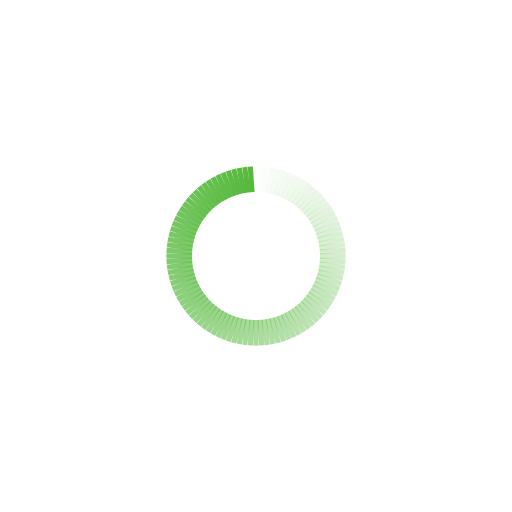
t = 0.00 s
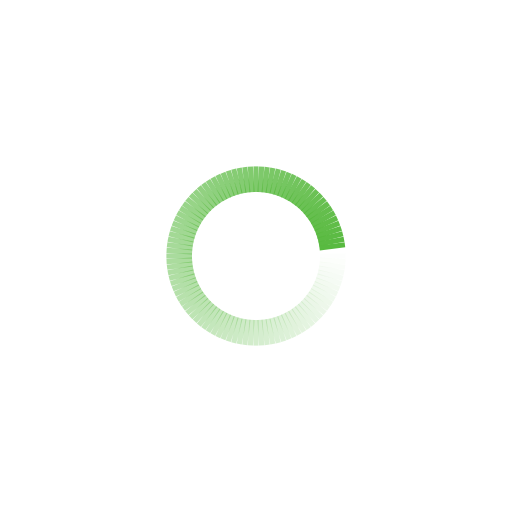
t = 0.22 s
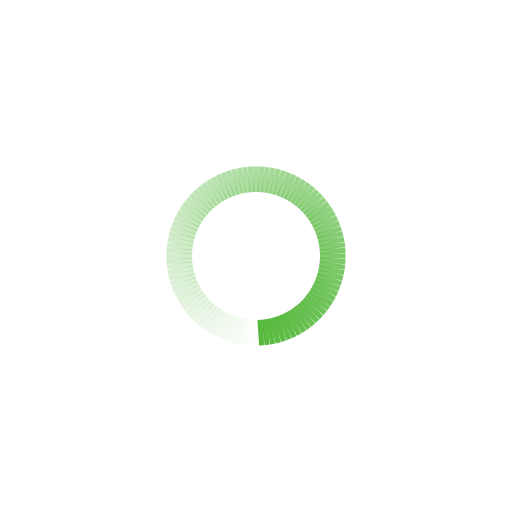
t = 0.44 s
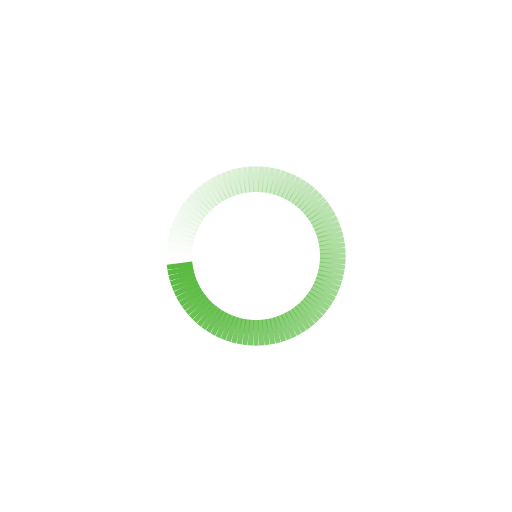
t = 0.65 s

The animated SVG that drew these frames (rendered in a browser with its animation timeline set to each time). Animation: 100 SMIL elements (animate=100); one cycle of 0.87 s, repeats indefinitely.

<svg xmlns="http://www.w3.org/2000/svg" xmlns:xlink="http://www.w3.org/1999/xlink" style="margin:auto;background:#fff;display:block;" width="204px" height="204px" viewBox="0 0 100 100" preserveAspectRatio="xMidYMid">
<g transform="rotate(0 50 50)">
  <rect x="49.5" y="32.5" rx="0" ry="0" width="1" height="5" fill="#57b93e">
    <animate attributeName="opacity" values="1;0" keyTimes="0;1" dur="0.8695652173913042s" begin="-0.8608695652173912s" repeatCount="indefinite"></animate>
  </rect>
</g><g transform="rotate(3.6 50 50)">
  <rect x="49.5" y="32.5" rx="0" ry="0" width="1" height="5" fill="#57b93e">
    <animate attributeName="opacity" values="1;0" keyTimes="0;1" dur="0.8695652173913042s" begin="-0.8521739130434781s" repeatCount="indefinite"></animate>
  </rect>
</g><g transform="rotate(7.2 50 50)">
  <rect x="49.5" y="32.5" rx="0" ry="0" width="1" height="5" fill="#57b93e">
    <animate attributeName="opacity" values="1;0" keyTimes="0;1" dur="0.8695652173913042s" begin="-0.8434782608695651s" repeatCount="indefinite"></animate>
  </rect>
</g><g transform="rotate(10.8 50 50)">
  <rect x="49.5" y="32.5" rx="0" ry="0" width="1" height="5" fill="#57b93e">
    <animate attributeName="opacity" values="1;0" keyTimes="0;1" dur="0.8695652173913042s" begin="-0.834782608695652s" repeatCount="indefinite"></animate>
  </rect>
</g><g transform="rotate(14.4 50 50)">
  <rect x="49.5" y="32.5" rx="0" ry="0" width="1" height="5" fill="#57b93e">
    <animate attributeName="opacity" values="1;0" keyTimes="0;1" dur="0.8695652173913042s" begin="-0.826086956521739s" repeatCount="indefinite"></animate>
  </rect>
</g><g transform="rotate(18 50 50)">
  <rect x="49.5" y="32.5" rx="0" ry="0" width="1" height="5" fill="#57b93e">
    <animate attributeName="opacity" values="1;0" keyTimes="0;1" dur="0.8695652173913042s" begin="-0.817391304347826s" repeatCount="indefinite"></animate>
  </rect>
</g><g transform="rotate(21.6 50 50)">
  <rect x="49.5" y="32.5" rx="0" ry="0" width="1" height="5" fill="#57b93e">
    <animate attributeName="opacity" values="1;0" keyTimes="0;1" dur="0.8695652173913042s" begin="-0.8086956521739129s" repeatCount="indefinite"></animate>
  </rect>
</g><g transform="rotate(25.2 50 50)">
  <rect x="49.5" y="32.5" rx="0" ry="0" width="1" height="5" fill="#57b93e">
    <animate attributeName="opacity" values="1;0" keyTimes="0;1" dur="0.8695652173913042s" begin="-0.7999999999999999s" repeatCount="indefinite"></animate>
  </rect>
</g><g transform="rotate(28.8 50 50)">
  <rect x="49.5" y="32.5" rx="0" ry="0" width="1" height="5" fill="#57b93e">
    <animate attributeName="opacity" values="1;0" keyTimes="0;1" dur="0.8695652173913042s" begin="-0.7913043478260868s" repeatCount="indefinite"></animate>
  </rect>
</g><g transform="rotate(32.4 50 50)">
  <rect x="49.5" y="32.5" rx="0" ry="0" width="1" height="5" fill="#57b93e">
    <animate attributeName="opacity" values="1;0" keyTimes="0;1" dur="0.8695652173913042s" begin="-0.7826086956521738s" repeatCount="indefinite"></animate>
  </rect>
</g><g transform="rotate(36 50 50)">
  <rect x="49.5" y="32.5" rx="0" ry="0" width="1" height="5" fill="#57b93e">
    <animate attributeName="opacity" values="1;0" keyTimes="0;1" dur="0.8695652173913042s" begin="-0.7739130434782607s" repeatCount="indefinite"></animate>
  </rect>
</g><g transform="rotate(39.6 50 50)">
  <rect x="49.5" y="32.5" rx="0" ry="0" width="1" height="5" fill="#57b93e">
    <animate attributeName="opacity" values="1;0" keyTimes="0;1" dur="0.8695652173913042s" begin="-0.7652173913043477s" repeatCount="indefinite"></animate>
  </rect>
</g><g transform="rotate(43.2 50 50)">
  <rect x="49.5" y="32.5" rx="0" ry="0" width="1" height="5" fill="#57b93e">
    <animate attributeName="opacity" values="1;0" keyTimes="0;1" dur="0.8695652173913042s" begin="-0.7565217391304346s" repeatCount="indefinite"></animate>
  </rect>
</g><g transform="rotate(46.8 50 50)">
  <rect x="49.5" y="32.5" rx="0" ry="0" width="1" height="5" fill="#57b93e">
    <animate attributeName="opacity" values="1;0" keyTimes="0;1" dur="0.8695652173913042s" begin="-0.7478260869565216s" repeatCount="indefinite"></animate>
  </rect>
</g><g transform="rotate(50.4 50 50)">
  <rect x="49.5" y="32.5" rx="0" ry="0" width="1" height="5" fill="#57b93e">
    <animate attributeName="opacity" values="1;0" keyTimes="0;1" dur="0.8695652173913042s" begin="-0.7391304347826086s" repeatCount="indefinite"></animate>
  </rect>
</g><g transform="rotate(54 50 50)">
  <rect x="49.5" y="32.5" rx="0" ry="0" width="1" height="5" fill="#57b93e">
    <animate attributeName="opacity" values="1;0" keyTimes="0;1" dur="0.8695652173913042s" begin="-0.7304347826086955s" repeatCount="indefinite"></animate>
  </rect>
</g><g transform="rotate(57.6 50 50)">
  <rect x="49.5" y="32.5" rx="0" ry="0" width="1" height="5" fill="#57b93e">
    <animate attributeName="opacity" values="1;0" keyTimes="0;1" dur="0.8695652173913042s" begin="-0.7217391304347825s" repeatCount="indefinite"></animate>
  </rect>
</g><g transform="rotate(61.2 50 50)">
  <rect x="49.5" y="32.5" rx="0" ry="0" width="1" height="5" fill="#57b93e">
    <animate attributeName="opacity" values="1;0" keyTimes="0;1" dur="0.8695652173913042s" begin="-0.7130434782608694s" repeatCount="indefinite"></animate>
  </rect>
</g><g transform="rotate(64.8 50 50)">
  <rect x="49.5" y="32.5" rx="0" ry="0" width="1" height="5" fill="#57b93e">
    <animate attributeName="opacity" values="1;0" keyTimes="0;1" dur="0.8695652173913042s" begin="-0.7043478260869565s" repeatCount="indefinite"></animate>
  </rect>
</g><g transform="rotate(68.4 50 50)">
  <rect x="49.5" y="32.5" rx="0" ry="0" width="1" height="5" fill="#57b93e">
    <animate attributeName="opacity" values="1;0" keyTimes="0;1" dur="0.8695652173913042s" begin="-0.6956521739130433s" repeatCount="indefinite"></animate>
  </rect>
</g><g transform="rotate(72 50 50)">
  <rect x="49.5" y="32.5" rx="0" ry="0" width="1" height="5" fill="#57b93e">
    <animate attributeName="opacity" values="1;0" keyTimes="0;1" dur="0.8695652173913042s" begin="-0.6869565217391304s" repeatCount="indefinite"></animate>
  </rect>
</g><g transform="rotate(75.6 50 50)">
  <rect x="49.5" y="32.5" rx="0" ry="0" width="1" height="5" fill="#57b93e">
    <animate attributeName="opacity" values="1;0" keyTimes="0;1" dur="0.8695652173913042s" begin="-0.6782608695652174s" repeatCount="indefinite"></animate>
  </rect>
</g><g transform="rotate(79.2 50 50)">
  <rect x="49.5" y="32.5" rx="0" ry="0" width="1" height="5" fill="#57b93e">
    <animate attributeName="opacity" values="1;0" keyTimes="0;1" dur="0.8695652173913042s" begin="-0.6695652173913043s" repeatCount="indefinite"></animate>
  </rect>
</g><g transform="rotate(82.8 50 50)">
  <rect x="49.5" y="32.5" rx="0" ry="0" width="1" height="5" fill="#57b93e">
    <animate attributeName="opacity" values="1;0" keyTimes="0;1" dur="0.8695652173913042s" begin="-0.6608695652173913s" repeatCount="indefinite"></animate>
  </rect>
</g><g transform="rotate(86.4 50 50)">
  <rect x="49.5" y="32.5" rx="0" ry="0" width="1" height="5" fill="#57b93e">
    <animate attributeName="opacity" values="1;0" keyTimes="0;1" dur="0.8695652173913042s" begin="-0.6521739130434782s" repeatCount="indefinite"></animate>
  </rect>
</g><g transform="rotate(90 50 50)">
  <rect x="49.5" y="32.5" rx="0" ry="0" width="1" height="5" fill="#57b93e">
    <animate attributeName="opacity" values="1;0" keyTimes="0;1" dur="0.8695652173913042s" begin="-0.6434782608695652s" repeatCount="indefinite"></animate>
  </rect>
</g><g transform="rotate(93.6 50 50)">
  <rect x="49.5" y="32.5" rx="0" ry="0" width="1" height="5" fill="#57b93e">
    <animate attributeName="opacity" values="1;0" keyTimes="0;1" dur="0.8695652173913042s" begin="-0.6347826086956521s" repeatCount="indefinite"></animate>
  </rect>
</g><g transform="rotate(97.2 50 50)">
  <rect x="49.5" y="32.5" rx="0" ry="0" width="1" height="5" fill="#57b93e">
    <animate attributeName="opacity" values="1;0" keyTimes="0;1" dur="0.8695652173913042s" begin="-0.6260869565217391s" repeatCount="indefinite"></animate>
  </rect>
</g><g transform="rotate(100.8 50 50)">
  <rect x="49.5" y="32.5" rx="0" ry="0" width="1" height="5" fill="#57b93e">
    <animate attributeName="opacity" values="1;0" keyTimes="0;1" dur="0.8695652173913042s" begin="-0.617391304347826s" repeatCount="indefinite"></animate>
  </rect>
</g><g transform="rotate(104.4 50 50)">
  <rect x="49.5" y="32.5" rx="0" ry="0" width="1" height="5" fill="#57b93e">
    <animate attributeName="opacity" values="1;0" keyTimes="0;1" dur="0.8695652173913042s" begin="-0.608695652173913s" repeatCount="indefinite"></animate>
  </rect>
</g><g transform="rotate(108 50 50)">
  <rect x="49.5" y="32.5" rx="0" ry="0" width="1" height="5" fill="#57b93e">
    <animate attributeName="opacity" values="1;0" keyTimes="0;1" dur="0.8695652173913042s" begin="-0.6s" repeatCount="indefinite"></animate>
  </rect>
</g><g transform="rotate(111.6 50 50)">
  <rect x="49.5" y="32.5" rx="0" ry="0" width="1" height="5" fill="#57b93e">
    <animate attributeName="opacity" values="1;0" keyTimes="0;1" dur="0.8695652173913042s" begin="-0.5913043478260869s" repeatCount="indefinite"></animate>
  </rect>
</g><g transform="rotate(115.2 50 50)">
  <rect x="49.5" y="32.5" rx="0" ry="0" width="1" height="5" fill="#57b93e">
    <animate attributeName="opacity" values="1;0" keyTimes="0;1" dur="0.8695652173913042s" begin="-0.5826086956521739s" repeatCount="indefinite"></animate>
  </rect>
</g><g transform="rotate(118.8 50 50)">
  <rect x="49.5" y="32.5" rx="0" ry="0" width="1" height="5" fill="#57b93e">
    <animate attributeName="opacity" values="1;0" keyTimes="0;1" dur="0.8695652173913042s" begin="-0.5739130434782608s" repeatCount="indefinite"></animate>
  </rect>
</g><g transform="rotate(122.4 50 50)">
  <rect x="49.5" y="32.5" rx="0" ry="0" width="1" height="5" fill="#57b93e">
    <animate attributeName="opacity" values="1;0" keyTimes="0;1" dur="0.8695652173913042s" begin="-0.5652173913043478s" repeatCount="indefinite"></animate>
  </rect>
</g><g transform="rotate(126 50 50)">
  <rect x="49.5" y="32.5" rx="0" ry="0" width="1" height="5" fill="#57b93e">
    <animate attributeName="opacity" values="1;0" keyTimes="0;1" dur="0.8695652173913042s" begin="-0.5565217391304347s" repeatCount="indefinite"></animate>
  </rect>
</g><g transform="rotate(129.6 50 50)">
  <rect x="49.5" y="32.5" rx="0" ry="0" width="1" height="5" fill="#57b93e">
    <animate attributeName="opacity" values="1;0" keyTimes="0;1" dur="0.8695652173913042s" begin="-0.5478260869565217s" repeatCount="indefinite"></animate>
  </rect>
</g><g transform="rotate(133.2 50 50)">
  <rect x="49.5" y="32.5" rx="0" ry="0" width="1" height="5" fill="#57b93e">
    <animate attributeName="opacity" values="1;0" keyTimes="0;1" dur="0.8695652173913042s" begin="-0.5391304347826086s" repeatCount="indefinite"></animate>
  </rect>
</g><g transform="rotate(136.8 50 50)">
  <rect x="49.5" y="32.5" rx="0" ry="0" width="1" height="5" fill="#57b93e">
    <animate attributeName="opacity" values="1;0" keyTimes="0;1" dur="0.8695652173913042s" begin="-0.5304347826086956s" repeatCount="indefinite"></animate>
  </rect>
</g><g transform="rotate(140.4 50 50)">
  <rect x="49.5" y="32.5" rx="0" ry="0" width="1" height="5" fill="#57b93e">
    <animate attributeName="opacity" values="1;0" keyTimes="0;1" dur="0.8695652173913042s" begin="-0.5217391304347826s" repeatCount="indefinite"></animate>
  </rect>
</g><g transform="rotate(144 50 50)">
  <rect x="49.5" y="32.5" rx="0" ry="0" width="1" height="5" fill="#57b93e">
    <animate attributeName="opacity" values="1;0" keyTimes="0;1" dur="0.8695652173913042s" begin="-0.5130434782608695s" repeatCount="indefinite"></animate>
  </rect>
</g><g transform="rotate(147.6 50 50)">
  <rect x="49.5" y="32.5" rx="0" ry="0" width="1" height="5" fill="#57b93e">
    <animate attributeName="opacity" values="1;0" keyTimes="0;1" dur="0.8695652173913042s" begin="-0.5043478260869565s" repeatCount="indefinite"></animate>
  </rect>
</g><g transform="rotate(151.2 50 50)">
  <rect x="49.5" y="32.5" rx="0" ry="0" width="1" height="5" fill="#57b93e">
    <animate attributeName="opacity" values="1;0" keyTimes="0;1" dur="0.8695652173913042s" begin="-0.4956521739130434s" repeatCount="indefinite"></animate>
  </rect>
</g><g transform="rotate(154.8 50 50)">
  <rect x="49.5" y="32.5" rx="0" ry="0" width="1" height="5" fill="#57b93e">
    <animate attributeName="opacity" values="1;0" keyTimes="0;1" dur="0.8695652173913042s" begin="-0.4869565217391304s" repeatCount="indefinite"></animate>
  </rect>
</g><g transform="rotate(158.4 50 50)">
  <rect x="49.5" y="32.5" rx="0" ry="0" width="1" height="5" fill="#57b93e">
    <animate attributeName="opacity" values="1;0" keyTimes="0;1" dur="0.8695652173913042s" begin="-0.47826086956521735s" repeatCount="indefinite"></animate>
  </rect>
</g><g transform="rotate(162 50 50)">
  <rect x="49.5" y="32.5" rx="0" ry="0" width="1" height="5" fill="#57b93e">
    <animate attributeName="opacity" values="1;0" keyTimes="0;1" dur="0.8695652173913042s" begin="-0.4695652173913043s" repeatCount="indefinite"></animate>
  </rect>
</g><g transform="rotate(165.6 50 50)">
  <rect x="49.5" y="32.5" rx="0" ry="0" width="1" height="5" fill="#57b93e">
    <animate attributeName="opacity" values="1;0" keyTimes="0;1" dur="0.8695652173913042s" begin="-0.46086956521739125s" repeatCount="indefinite"></animate>
  </rect>
</g><g transform="rotate(169.2 50 50)">
  <rect x="49.5" y="32.5" rx="0" ry="0" width="1" height="5" fill="#57b93e">
    <animate attributeName="opacity" values="1;0" keyTimes="0;1" dur="0.8695652173913042s" begin="-0.4521739130434782s" repeatCount="indefinite"></animate>
  </rect>
</g><g transform="rotate(172.8 50 50)">
  <rect x="49.5" y="32.5" rx="0" ry="0" width="1" height="5" fill="#57b93e">
    <animate attributeName="opacity" values="1;0" keyTimes="0;1" dur="0.8695652173913042s" begin="-0.44347826086956516s" repeatCount="indefinite"></animate>
  </rect>
</g><g transform="rotate(176.4 50 50)">
  <rect x="49.5" y="32.5" rx="0" ry="0" width="1" height="5" fill="#57b93e">
    <animate attributeName="opacity" values="1;0" keyTimes="0;1" dur="0.8695652173913042s" begin="-0.4347826086956521s" repeatCount="indefinite"></animate>
  </rect>
</g><g transform="rotate(180 50 50)">
  <rect x="49.5" y="32.5" rx="0" ry="0" width="1" height="5" fill="#57b93e">
    <animate attributeName="opacity" values="1;0" keyTimes="0;1" dur="0.8695652173913042s" begin="-0.42608695652173906s" repeatCount="indefinite"></animate>
  </rect>
</g><g transform="rotate(183.6 50 50)">
  <rect x="49.5" y="32.5" rx="0" ry="0" width="1" height="5" fill="#57b93e">
    <animate attributeName="opacity" values="1;0" keyTimes="0;1" dur="0.8695652173913042s" begin="-0.417391304347826s" repeatCount="indefinite"></animate>
  </rect>
</g><g transform="rotate(187.2 50 50)">
  <rect x="49.5" y="32.5" rx="0" ry="0" width="1" height="5" fill="#57b93e">
    <animate attributeName="opacity" values="1;0" keyTimes="0;1" dur="0.8695652173913042s" begin="-0.408695652173913s" repeatCount="indefinite"></animate>
  </rect>
</g><g transform="rotate(190.8 50 50)">
  <rect x="49.5" y="32.5" rx="0" ry="0" width="1" height="5" fill="#57b93e">
    <animate attributeName="opacity" values="1;0" keyTimes="0;1" dur="0.8695652173913042s" begin="-0.39999999999999997s" repeatCount="indefinite"></animate>
  </rect>
</g><g transform="rotate(194.4 50 50)">
  <rect x="49.5" y="32.5" rx="0" ry="0" width="1" height="5" fill="#57b93e">
    <animate attributeName="opacity" values="1;0" keyTimes="0;1" dur="0.8695652173913042s" begin="-0.3913043478260869s" repeatCount="indefinite"></animate>
  </rect>
</g><g transform="rotate(198 50 50)">
  <rect x="49.5" y="32.5" rx="0" ry="0" width="1" height="5" fill="#57b93e">
    <animate attributeName="opacity" values="1;0" keyTimes="0;1" dur="0.8695652173913042s" begin="-0.38260869565217387s" repeatCount="indefinite"></animate>
  </rect>
</g><g transform="rotate(201.6 50 50)">
  <rect x="49.5" y="32.5" rx="0" ry="0" width="1" height="5" fill="#57b93e">
    <animate attributeName="opacity" values="1;0" keyTimes="0;1" dur="0.8695652173913042s" begin="-0.3739130434782608s" repeatCount="indefinite"></animate>
  </rect>
</g><g transform="rotate(205.2 50 50)">
  <rect x="49.5" y="32.5" rx="0" ry="0" width="1" height="5" fill="#57b93e">
    <animate attributeName="opacity" values="1;0" keyTimes="0;1" dur="0.8695652173913042s" begin="-0.36521739130434777s" repeatCount="indefinite"></animate>
  </rect>
</g><g transform="rotate(208.8 50 50)">
  <rect x="49.5" y="32.5" rx="0" ry="0" width="1" height="5" fill="#57b93e">
    <animate attributeName="opacity" values="1;0" keyTimes="0;1" dur="0.8695652173913042s" begin="-0.3565217391304347s" repeatCount="indefinite"></animate>
  </rect>
</g><g transform="rotate(212.4 50 50)">
  <rect x="49.5" y="32.5" rx="0" ry="0" width="1" height="5" fill="#57b93e">
    <animate attributeName="opacity" values="1;0" keyTimes="0;1" dur="0.8695652173913042s" begin="-0.3478260869565217s" repeatCount="indefinite"></animate>
  </rect>
</g><g transform="rotate(216 50 50)">
  <rect x="49.5" y="32.5" rx="0" ry="0" width="1" height="5" fill="#57b93e">
    <animate attributeName="opacity" values="1;0" keyTimes="0;1" dur="0.8695652173913042s" begin="-0.3391304347826087s" repeatCount="indefinite"></animate>
  </rect>
</g><g transform="rotate(219.6 50 50)">
  <rect x="49.5" y="32.5" rx="0" ry="0" width="1" height="5" fill="#57b93e">
    <animate attributeName="opacity" values="1;0" keyTimes="0;1" dur="0.8695652173913042s" begin="-0.33043478260869563s" repeatCount="indefinite"></animate>
  </rect>
</g><g transform="rotate(223.2 50 50)">
  <rect x="49.5" y="32.5" rx="0" ry="0" width="1" height="5" fill="#57b93e">
    <animate attributeName="opacity" values="1;0" keyTimes="0;1" dur="0.8695652173913042s" begin="-0.3217391304347826s" repeatCount="indefinite"></animate>
  </rect>
</g><g transform="rotate(226.8 50 50)">
  <rect x="49.5" y="32.5" rx="0" ry="0" width="1" height="5" fill="#57b93e">
    <animate attributeName="opacity" values="1;0" keyTimes="0;1" dur="0.8695652173913042s" begin="-0.31304347826086953s" repeatCount="indefinite"></animate>
  </rect>
</g><g transform="rotate(230.4 50 50)">
  <rect x="49.5" y="32.5" rx="0" ry="0" width="1" height="5" fill="#57b93e">
    <animate attributeName="opacity" values="1;0" keyTimes="0;1" dur="0.8695652173913042s" begin="-0.3043478260869565s" repeatCount="indefinite"></animate>
  </rect>
</g><g transform="rotate(234 50 50)">
  <rect x="49.5" y="32.5" rx="0" ry="0" width="1" height="5" fill="#57b93e">
    <animate attributeName="opacity" values="1;0" keyTimes="0;1" dur="0.8695652173913042s" begin="-0.29565217391304344s" repeatCount="indefinite"></animate>
  </rect>
</g><g transform="rotate(237.6 50 50)">
  <rect x="49.5" y="32.5" rx="0" ry="0" width="1" height="5" fill="#57b93e">
    <animate attributeName="opacity" values="1;0" keyTimes="0;1" dur="0.8695652173913042s" begin="-0.2869565217391304s" repeatCount="indefinite"></animate>
  </rect>
</g><g transform="rotate(241.2 50 50)">
  <rect x="49.5" y="32.5" rx="0" ry="0" width="1" height="5" fill="#57b93e">
    <animate attributeName="opacity" values="1;0" keyTimes="0;1" dur="0.8695652173913042s" begin="-0.27826086956521734s" repeatCount="indefinite"></animate>
  </rect>
</g><g transform="rotate(244.8 50 50)">
  <rect x="49.5" y="32.5" rx="0" ry="0" width="1" height="5" fill="#57b93e">
    <animate attributeName="opacity" values="1;0" keyTimes="0;1" dur="0.8695652173913042s" begin="-0.2695652173913043s" repeatCount="indefinite"></animate>
  </rect>
</g><g transform="rotate(248.4 50 50)">
  <rect x="49.5" y="32.5" rx="0" ry="0" width="1" height="5" fill="#57b93e">
    <animate attributeName="opacity" values="1;0" keyTimes="0;1" dur="0.8695652173913042s" begin="-0.2608695652173913s" repeatCount="indefinite"></animate>
  </rect>
</g><g transform="rotate(252 50 50)">
  <rect x="49.5" y="32.5" rx="0" ry="0" width="1" height="5" fill="#57b93e">
    <animate attributeName="opacity" values="1;0" keyTimes="0;1" dur="0.8695652173913042s" begin="-0.25217391304347825s" repeatCount="indefinite"></animate>
  </rect>
</g><g transform="rotate(255.6 50 50)">
  <rect x="49.5" y="32.5" rx="0" ry="0" width="1" height="5" fill="#57b93e">
    <animate attributeName="opacity" values="1;0" keyTimes="0;1" dur="0.8695652173913042s" begin="-0.2434782608695652s" repeatCount="indefinite"></animate>
  </rect>
</g><g transform="rotate(259.2 50 50)">
  <rect x="49.5" y="32.5" rx="0" ry="0" width="1" height="5" fill="#57b93e">
    <animate attributeName="opacity" values="1;0" keyTimes="0;1" dur="0.8695652173913042s" begin="-0.23478260869565215s" repeatCount="indefinite"></animate>
  </rect>
</g><g transform="rotate(262.8 50 50)">
  <rect x="49.5" y="32.5" rx="0" ry="0" width="1" height="5" fill="#57b93e">
    <animate attributeName="opacity" values="1;0" keyTimes="0;1" dur="0.8695652173913042s" begin="-0.2260869565217391s" repeatCount="indefinite"></animate>
  </rect>
</g><g transform="rotate(266.4 50 50)">
  <rect x="49.5" y="32.5" rx="0" ry="0" width="1" height="5" fill="#57b93e">
    <animate attributeName="opacity" values="1;0" keyTimes="0;1" dur="0.8695652173913042s" begin="-0.21739130434782605s" repeatCount="indefinite"></animate>
  </rect>
</g><g transform="rotate(270 50 50)">
  <rect x="49.5" y="32.5" rx="0" ry="0" width="1" height="5" fill="#57b93e">
    <animate attributeName="opacity" values="1;0" keyTimes="0;1" dur="0.8695652173913042s" begin="-0.208695652173913s" repeatCount="indefinite"></animate>
  </rect>
</g><g transform="rotate(273.6 50 50)">
  <rect x="49.5" y="32.5" rx="0" ry="0" width="1" height="5" fill="#57b93e">
    <animate attributeName="opacity" values="1;0" keyTimes="0;1" dur="0.8695652173913042s" begin="-0.19999999999999998s" repeatCount="indefinite"></animate>
  </rect>
</g><g transform="rotate(277.2 50 50)">
  <rect x="49.5" y="32.5" rx="0" ry="0" width="1" height="5" fill="#57b93e">
    <animate attributeName="opacity" values="1;0" keyTimes="0;1" dur="0.8695652173913042s" begin="-0.19130434782608693s" repeatCount="indefinite"></animate>
  </rect>
</g><g transform="rotate(280.8 50 50)">
  <rect x="49.5" y="32.5" rx="0" ry="0" width="1" height="5" fill="#57b93e">
    <animate attributeName="opacity" values="1;0" keyTimes="0;1" dur="0.8695652173913042s" begin="-0.18260869565217389s" repeatCount="indefinite"></animate>
  </rect>
</g><g transform="rotate(284.4 50 50)">
  <rect x="49.5" y="32.5" rx="0" ry="0" width="1" height="5" fill="#57b93e">
    <animate attributeName="opacity" values="1;0" keyTimes="0;1" dur="0.8695652173913042s" begin="-0.17391304347826084s" repeatCount="indefinite"></animate>
  </rect>
</g><g transform="rotate(288 50 50)">
  <rect x="49.5" y="32.5" rx="0" ry="0" width="1" height="5" fill="#57b93e">
    <animate attributeName="opacity" values="1;0" keyTimes="0;1" dur="0.8695652173913042s" begin="-0.16521739130434782s" repeatCount="indefinite"></animate>
  </rect>
</g><g transform="rotate(291.6 50 50)">
  <rect x="49.5" y="32.5" rx="0" ry="0" width="1" height="5" fill="#57b93e">
    <animate attributeName="opacity" values="1;0" keyTimes="0;1" dur="0.8695652173913042s" begin="-0.15652173913043477s" repeatCount="indefinite"></animate>
  </rect>
</g><g transform="rotate(295.2 50 50)">
  <rect x="49.5" y="32.5" rx="0" ry="0" width="1" height="5" fill="#57b93e">
    <animate attributeName="opacity" values="1;0" keyTimes="0;1" dur="0.8695652173913042s" begin="-0.14782608695652172s" repeatCount="indefinite"></animate>
  </rect>
</g><g transform="rotate(298.8 50 50)">
  <rect x="49.5" y="32.5" rx="0" ry="0" width="1" height="5" fill="#57b93e">
    <animate attributeName="opacity" values="1;0" keyTimes="0;1" dur="0.8695652173913042s" begin="-0.13913043478260867s" repeatCount="indefinite"></animate>
  </rect>
</g><g transform="rotate(302.4 50 50)">
  <rect x="49.5" y="32.5" rx="0" ry="0" width="1" height="5" fill="#57b93e">
    <animate attributeName="opacity" values="1;0" keyTimes="0;1" dur="0.8695652173913042s" begin="-0.13043478260869565s" repeatCount="indefinite"></animate>
  </rect>
</g><g transform="rotate(306 50 50)">
  <rect x="49.5" y="32.5" rx="0" ry="0" width="1" height="5" fill="#57b93e">
    <animate attributeName="opacity" values="1;0" keyTimes="0;1" dur="0.8695652173913042s" begin="-0.1217391304347826s" repeatCount="indefinite"></animate>
  </rect>
</g><g transform="rotate(309.6 50 50)">
  <rect x="49.5" y="32.5" rx="0" ry="0" width="1" height="5" fill="#57b93e">
    <animate attributeName="opacity" values="1;0" keyTimes="0;1" dur="0.8695652173913042s" begin="-0.11304347826086955s" repeatCount="indefinite"></animate>
  </rect>
</g><g transform="rotate(313.2 50 50)">
  <rect x="49.5" y="32.5" rx="0" ry="0" width="1" height="5" fill="#57b93e">
    <animate attributeName="opacity" values="1;0" keyTimes="0;1" dur="0.8695652173913042s" begin="-0.1043478260869565s" repeatCount="indefinite"></animate>
  </rect>
</g><g transform="rotate(316.8 50 50)">
  <rect x="49.5" y="32.5" rx="0" ry="0" width="1" height="5" fill="#57b93e">
    <animate attributeName="opacity" values="1;0" keyTimes="0;1" dur="0.8695652173913042s" begin="-0.09565217391304347s" repeatCount="indefinite"></animate>
  </rect>
</g><g transform="rotate(320.4 50 50)">
  <rect x="49.5" y="32.5" rx="0" ry="0" width="1" height="5" fill="#57b93e">
    <animate attributeName="opacity" values="1;0" keyTimes="0;1" dur="0.8695652173913042s" begin="-0.08695652173913042s" repeatCount="indefinite"></animate>
  </rect>
</g><g transform="rotate(324 50 50)">
  <rect x="49.5" y="32.5" rx="0" ry="0" width="1" height="5" fill="#57b93e">
    <animate attributeName="opacity" values="1;0" keyTimes="0;1" dur="0.8695652173913042s" begin="-0.07826086956521738s" repeatCount="indefinite"></animate>
  </rect>
</g><g transform="rotate(327.6 50 50)">
  <rect x="49.5" y="32.5" rx="0" ry="0" width="1" height="5" fill="#57b93e">
    <animate attributeName="opacity" values="1;0" keyTimes="0;1" dur="0.8695652173913042s" begin="-0.06956521739130433s" repeatCount="indefinite"></animate>
  </rect>
</g><g transform="rotate(331.2 50 50)">
  <rect x="49.5" y="32.5" rx="0" ry="0" width="1" height="5" fill="#57b93e">
    <animate attributeName="opacity" values="1;0" keyTimes="0;1" dur="0.8695652173913042s" begin="-0.0608695652173913s" repeatCount="indefinite"></animate>
  </rect>
</g><g transform="rotate(334.8 50 50)">
  <rect x="49.5" y="32.5" rx="0" ry="0" width="1" height="5" fill="#57b93e">
    <animate attributeName="opacity" values="1;0" keyTimes="0;1" dur="0.8695652173913042s" begin="-0.05217391304347825s" repeatCount="indefinite"></animate>
  </rect>
</g><g transform="rotate(338.4 50 50)">
  <rect x="49.5" y="32.5" rx="0" ry="0" width="1" height="5" fill="#57b93e">
    <animate attributeName="opacity" values="1;0" keyTimes="0;1" dur="0.8695652173913042s" begin="-0.04347826086956521s" repeatCount="indefinite"></animate>
  </rect>
</g><g transform="rotate(342 50 50)">
  <rect x="49.5" y="32.5" rx="0" ry="0" width="1" height="5" fill="#57b93e">
    <animate attributeName="opacity" values="1;0" keyTimes="0;1" dur="0.8695652173913042s" begin="-0.03478260869565217s" repeatCount="indefinite"></animate>
  </rect>
</g><g transform="rotate(345.6 50 50)">
  <rect x="49.5" y="32.5" rx="0" ry="0" width="1" height="5" fill="#57b93e">
    <animate attributeName="opacity" values="1;0" keyTimes="0;1" dur="0.8695652173913042s" begin="-0.026086956521739126s" repeatCount="indefinite"></animate>
  </rect>
</g><g transform="rotate(349.2 50 50)">
  <rect x="49.5" y="32.5" rx="0" ry="0" width="1" height="5" fill="#57b93e">
    <animate attributeName="opacity" values="1;0" keyTimes="0;1" dur="0.8695652173913042s" begin="-0.017391304347826084s" repeatCount="indefinite"></animate>
  </rect>
</g><g transform="rotate(352.8 50 50)">
  <rect x="49.5" y="32.5" rx="0" ry="0" width="1" height="5" fill="#57b93e">
    <animate attributeName="opacity" values="1;0" keyTimes="0;1" dur="0.8695652173913042s" begin="-0.008695652173913042s" repeatCount="indefinite"></animate>
  </rect>
</g><g transform="rotate(356.4 50 50)">
  <rect x="49.5" y="32.5" rx="0" ry="0" width="1" height="5" fill="#57b93e">
    <animate attributeName="opacity" values="1;0" keyTimes="0;1" dur="0.8695652173913042s" begin="0s" repeatCount="indefinite"></animate>
  </rect>
</g>
</svg>